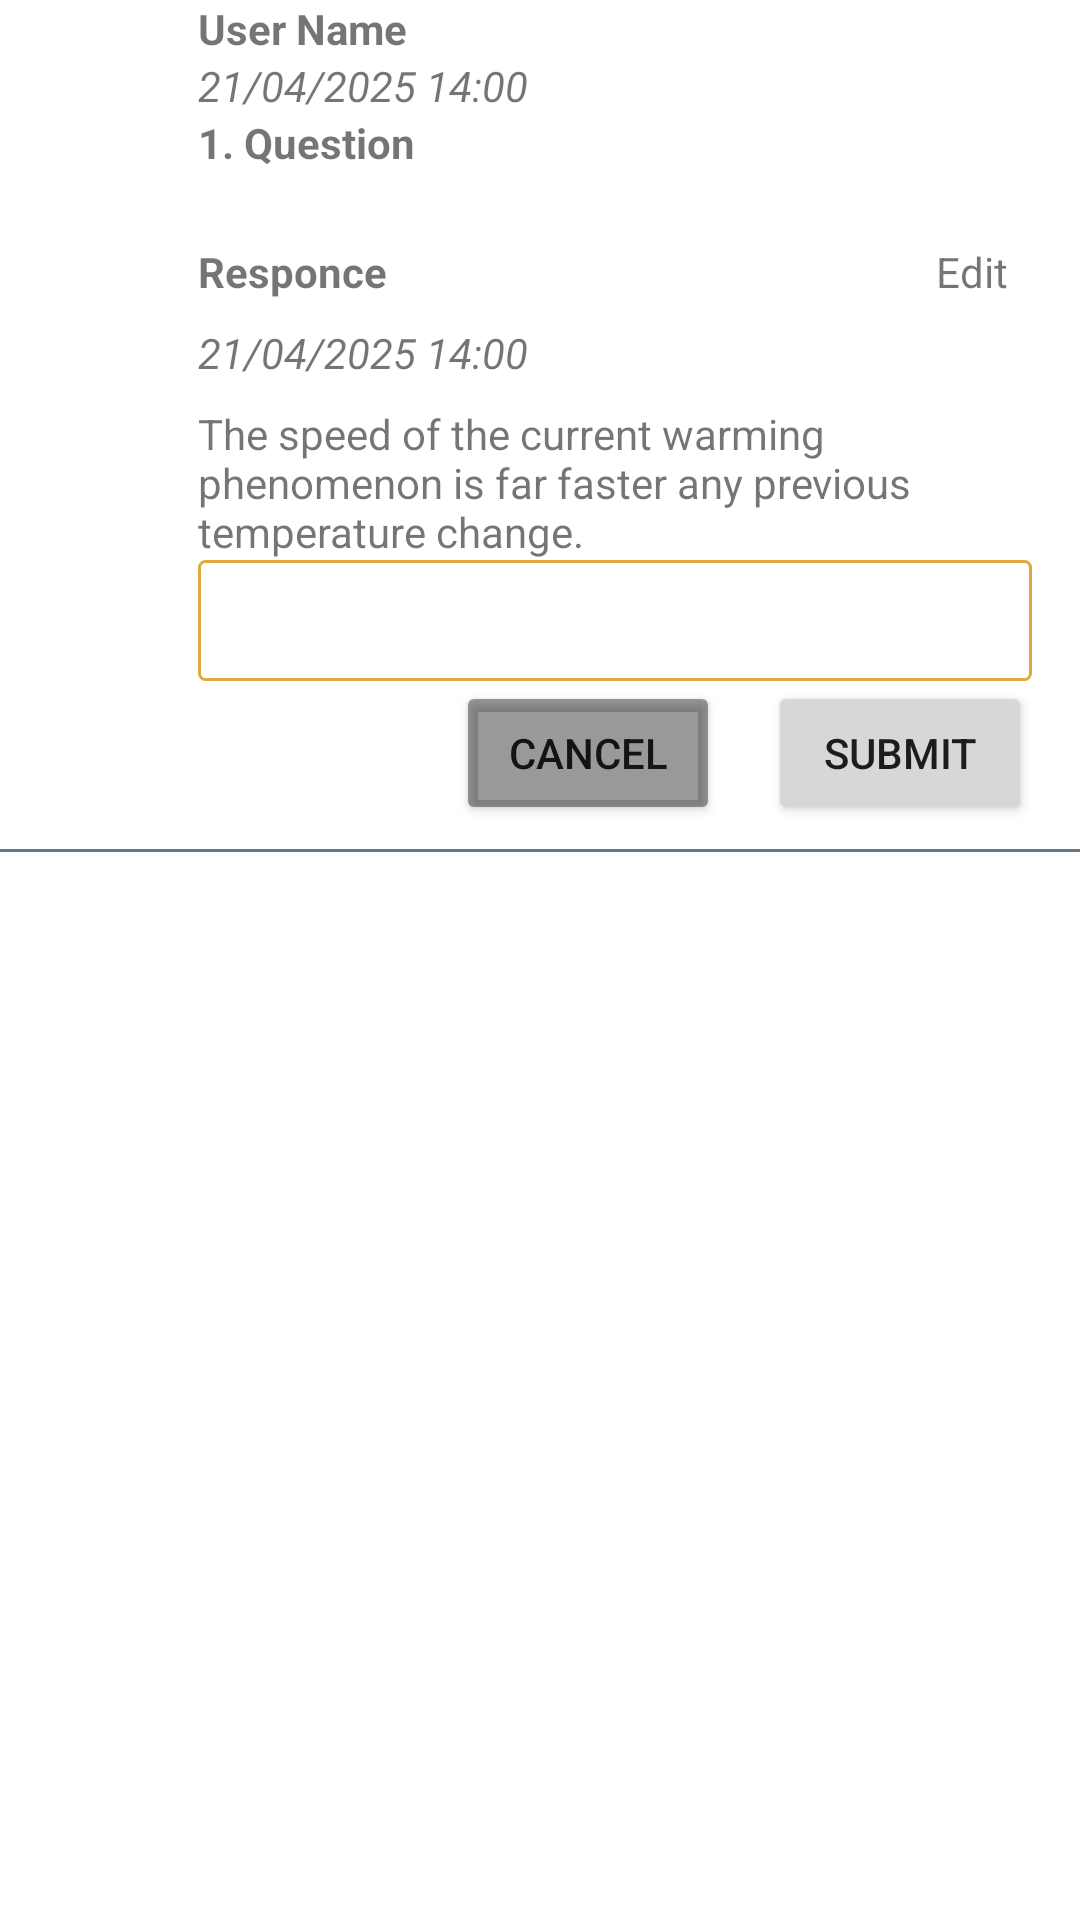

Layout XML and referenced resources for this Android screen:
<!-- AndroidManifest.xml: application theme Theme.EcoFriendlyApp -->
<!-- res/layout/qna_list_item.xml -->
<?xml version="1.0" encoding="utf-8"?>
<LinearLayout xmlns:android="http://schemas.android.com/apk/res/android"
    xmlns:app="http://schemas.android.com/apk/res-auto"
    android:id="@+id/container"
    android:layout_marginVertical="16dp"
    android:orientation="vertical"
    android:layout_width="match_parent"
    android:layout_height="wrap_content">
    <LinearLayout
        android:layout_width="match_parent"
        android:layout_height="wrap_content"
        android:paddingHorizontal="16dp"
        android:orientation="horizontal">
        <ImageView
            android:layout_width="50dp"
            android:layout_height="50dp"
            android:src="@drawable/baseline_account_box_24"
            app:tint="@color/teal_700" />
        <LinearLayout
            android:layout_width="match_parent"
            android:layout_height="wrap_content"
            android:orientation="vertical">
            <TextView
                android:id="@+id/username"
                android:layout_width="match_parent"
                android:layout_height="wrap_content"
                android:text="User Name"
                android:textStyle="bold" />
            <TextView
                android:id="@+id/created_at"
                android:layout_width="wrap_content"
                android:layout_height="wrap_content"
                android:text="21/04/2025 14:00"
                android:textStyle="italic" />
            <TextView
                android:id="@+id/question"
                android:layout_width="match_parent"
                android:layout_height="wrap_content"
                android:text="1. Question"
                android:textStyle="bold" />
            <LinearLayout
                android:layout_width="match_parent"
                android:layout_height="wrap_content"
                android:layout_marginTop="16dp"

                android:orientation="horizontal">
                <TextView
                    android:layout_width="0dp"
                    android:layout_height="wrap_content"
                    android:text="Responce"
                    android:layout_weight="1"
                    android:layout_gravity="center_vertical"
                    android:textStyle="bold" />
                <TextView
                    android:id="@+id/edit_btn"
                    android:layout_width="wrap_content"
                    android:layout_height="wrap_content"
                    android:padding="8dp"
                    android:clickable="true"
                    android:focusable="true"
                    android:foreground="?android:attr/selectableItemBackground"
                    android:text="Edit" />
            </LinearLayout>
            <TextView
                android:id="@+id/updated_at"
                android:layout_width="wrap_content"
                android:layout_height="wrap_content"
                android:text="21/04/2025 14:00"
                android:textStyle="italic" />
            <TextView
                android:id="@+id/answer"
                android:layout_width="match_parent"
                android:layout_height="wrap_content"
                android:layout_marginTop="8dp"
                android:text="The speed of the current warming phenomenon is far faster any previous temperature change."/>
            <LinearLayout
                android:id="@+id/input_cont"
                android:layout_width="match_parent"
                android:layout_height="wrap_content"
                android:orientation="vertical">
                <EditText
                    android:id="@+id/answer_edit"
                    android:layout_width="match_parent"
                    android:layout_height="wrap_content"
                    android:background="@drawable/bg_outline"
                    android:padding="8dp"
                    android:maxLines="5"/>
                <LinearLayout
                    android:layout_width="match_parent"
                    android:layout_height="wrap_content"
                    android:orientation="horizontal"
                    android:gravity="right">
                    <Button
                        android:id="@+id/cancel_btn"
                        android:layout_width="wrap_content"
                        android:layout_height="wrap_content"
                        android:layout_marginRight="16dp"
                        android:backgroundTint="@color/black_overlay"
                        android:text="Cancel" />
                    <Button
                        android:id="@+id/submit_btn"
                        android:layout_width="wrap_content"
                        android:layout_height="wrap_content"
                        android:text="Submit" />

                </LinearLayout>
            </LinearLayout>
        </LinearLayout>
    </LinearLayout>
    <View
        android:layout_width="match_parent"
        android:layout_height="1dp"
        android:layout_marginTop="8dp"
        android:background="@color/bg_login"/>
</LinearLayout>
<!-- resources referenced by this layout -->
<resources>
  <color name="bg_login">#64748b</color>
  <color name="black_overlay">#66000000</color>
  <color name="teal_700">#FF018786</color>
  <!-- drawable bg_outline (drawable) -->
  <?xml version="1.0" encoding="utf-8"?>
  <shape xmlns:android="http://schemas.android.com/apk/res/android">
  
      <stroke android:color="@color/gold" android:width="1dp" />
      <corners android:radius="2dp" />
  </shape>
  <style name="Theme.EcoFriendlyApp" parent="Theme.MaterialComponents.DayNight.DarkActionBar">
          
          <item name="colorPrimary">@color/purple_500</item>
          <item name="colorPrimaryVariant">@color/purple_700</item>
          <item name="colorOnPrimary">@color/white</item>
          
          <item name="colorSecondary">@color/teal_200</item>
          <item name="colorSecondaryVariant">@color/teal_700</item>
          <item name="colorOnSecondary">@color/black</item>
          
          <item name="android:statusBarColor">?attr/colorPrimaryVariant</item>
          
      </style>
  <color name="gold">#dfaa3f</color>
  <color name="purple_500">#FF018786</color>
  <color name="purple_700">#FF018786</color>
  <color name="white">#FFFFFFFF</color>
  <color name="teal_200">#FF03DAC5</color>
  <color name="black">#FF000000</color>
</resources>
